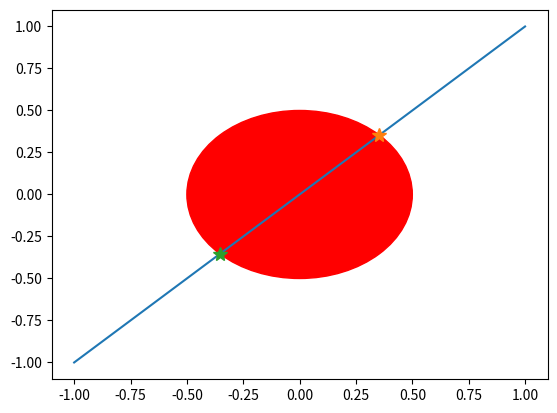

This chart was generated by the following Python code:
import numpy as np


class Circle(object):
    """
        Create a circle from a centre and radius
    """
    def __init__(self, x0: float, y0: float, r: float):
        """
            Initialise the object and create the circle
        """
        self.x0 = x0 # centre x
        self.y0 = y0 # centre y
        self.r = r # radiu

    def update_centre_by_delta(self, dX: float, dY: float):
        """
            Update the centre of the circle by a given amount
        """
        self.x0 += dX
        self.y0 += dY

class Arc(Circle):
    """
        Inherits circle but provides angular limits to create arc.
        0 rad is assumed to always be on the x-axis, therefore the arc
        will need to be rotated if it is on a moving body. Min is the limit in the anti-clockwise
        direction and max is the limit in the clockwise direction from the x-axis
    """
    def __init__(self, x0: float, y0: float, r: float, aMin: float, aMax: float, aInitRot: float):
        super().__init__(x0, y0, r) # initiale the 
        self.aMin = aMin # minimum angle
        self.aMax = aMax # maximum angle
        self.aRot = aInitRot # alignment of the x-axis
        self.aRotOrig = self.aRot # original angle

    def update_orientation_by_detla(self, daRot: float):
        """
            Update the x-axis rotation by a given delta
        """
        self.aRot += daRot

    def reset_orientaion(self, aRotUpdate: float = None):
        """
            Reset the rotation of the x-axis. If None then back to the original.
            Else to the new angle provided
        """
        if aRotUpdate is None:
            self.aRot = self.aRotOrig
        else:
            self.aRot = aRotUpdate

class Line(object):
    """
        Create a line segment from two 2D points and provide some useful functions and properties
    """

    def __init__(self, p1: tuple, p2: tuple):
        """
            Initialise the object and create the line
        """
        self.x1 = p1[0]
        self.x2 = p2[0]
        self.y1 = p1[1]
        self.y2 = p2[1]
        self.p1 = np.array([self.x1, self.y1])
        self.p2 = np.array([self.x2, self.y2])
        self.v = np.array([self.x2 - self.x1, self.y2 - self.y1])
        self.v_hat = self.get_unit_vector(self.v)

    def get_unit_vector(self, v):
        """
            Calculate the unit vector from p1 to p2
        """
        return v / np.linalg.norm(v)

    
#### LINE SEG LINE SEG FUNCTION ####
def check_for_intersection_lineseg_lineseg(l1: Line, l2: Line, l2_is_ray: bool = False):
    """
        Returns true if the line provided intersects with provided second line. Logic for the case where l2 is simply a ray
    """
    # calculate the Bezier parameters
    t = calc_t_lineseg_lineseg(l1, l2)
    u = calc_u_lineseg_lineseg(l1, l2)
    if t is None or u is None:
        return False, None
    else:
        # return the check
        if l2_is_ray:
            if (0 <= t <= 1) and (u >= 0):
                return True, t
            else:
                return False, None
        else:
            if (0 <= t <= 1) and (0 <= u <= 1):
                return True, t
            else:
                return False, None

    
def get_intersection_point_lineseg_lineseg(l1: Line, l2: Line, l2_is_ray: bool = False):
    """
        Return the point of intersection between the two lines. If they do not intersect then None is returned
    """
    do_intersect, t = check_for_intersection_lineseg_lineseg(l1, l2, l2_is_ray = l2_is_ray)
    if do_intersect:
        return l1.p1 + t * l1.v
    else:
        return None

def calc_t_lineseg_lineseg(l1: Line, l2: Line):
    """
        Caclulate the Bezier parameter for line 1 (self)
    """
    n = (l1.x1 - l2.x1) * (l2.y1 - l2.y2) - (l1.y1 - l2.y1) * (l2.x1 - l2.x2)
    d = (l1.x1 - l1.x2) * (l2.y1 - l2.y2) - (l1. y1 - l1.y2) * (l2.x1 - l2.x2)
    print(n,d)
    if d == 0:
        return None
    else:
        return n / d

    
def calc_u_lineseg_lineseg(l1: Line, l2: Line):
    """
        Calculate the Bezier parameter for line 2
    """
    n = (l1.x1 - l1.x2) * (l1.y1 - l2.y1) - (l1.y1 - l1.y2) * (l1.x1 - l2.x1)
    d = (l1.x1 - l1.x2) * (l2.y1 - l2.y2) - (l1.y1 - l1.y2) * (l2.x1 - l2.x2)
    print(n,d)
    if d == None:
        return None
    else:
        return -1 * n / d

#### LINE SEG ARC SEG FUNCTIONS ####
def get_intersection_point_lineseg_arcseg(l: Line, a: Arc):
    """
        Return the intersection between a line segment and an arc segment. If they do not intersect then None is returned
    """
    ps = get_intersection_point_lineseg_circle(l, a)

    if p is None:
        return None
    else:
        for p in ps:        
            theta = np.arcsin(p[0]/a.r) - a.aRot # account for x-axis alignment
            if a.aMin <= theta <= a.aMax:
                # return the point, it lies on our arc. Note if it intersects more than once the nonly the first will be returned
                return p
        # No points have satified our arc
        return None
            
#### LINE SEG CIRLE FUNCTIONS ####
def get_intersection_point_lineseg_circle(l: Line, c):
    """
        Return the intersection between a line segment and a circle. If they do not intersect then None is returned
    """
    do_intersect, ts = check_for_intersection_lineseg_circle(l, c)

    if do_intersect:
        ps = []
        for t in ts:
            ps.append(l.p1 + t * l.v)
        return ps
    else:
        return None

def check_for_intersection_lineseg_circle(l: Line, c):
    """
        Check for an intersection between a line segment and a circle.
        solves for t, where:
        Line Seg:
            x = x1 + t(x2 - x1)
            y = y1 + t(y2 - y1)
        Circle:
            (x - x0)**2 + (y - y0)**2 = r**2

        I've probably F****d up the substition and rearragnement to calc the coefficients
    """
    # need to solve a quadratic
    coeff = [0,0,0]
    # t**2
    coeff[0] = (l.x2**2 - 2 * l.x2 * l.x1 + l.x1**2 + l.y2**2 - 2 * l.y2 * l.y1 + l.y1**2)
    # t
    coeff[1] = (2 * l.x2 * l.x1 - 2 * l.x2 * c.x0 - 2 * l.x1**2 + 2 * l.x1 * c.x0 + 2 * l.y2 * l.y1 - 2 * l.y2 * c.y0 - 2 * l.y1**2 + 2 * l.y1 * c.y0)
    # const
    coeff[2] = (l.x1**2 - 2 * c.y0 * l.x1 + c.x0**2 + l.y1**2 - 2 * c.y0 * l.y1 + c.y0**2 - c.r**2)

    ts_temp =  np.roots(coeff)
    print(ts_temp)
    if not np.isreal(ts_temp).all():
        # roots are complex
        return False, None
    else:
        ts = []
        do_intersect = False
        # check the roots lie within 0 to 1
        for t in ts_temp:
            if 0 <= t <= 1:
                ts.append(t)
                do_intersect = True
        if do_intersect:
            # roots are real and at least one lies on the line segment
            return do_intersect, ts
        else:
            # roots were real but they didn't lie on the line segment
            return do_intersect, None

if __name__ == "__main__":
    l1 = Line((-1,-1),(1,1))
    c = Circle(0, 0, 0.5)

    import matplotlib.pyplot as plt
    fig, ax = plt.subplots()

    ax.plot([l1.x1, l1.x2],[l1.y1,l1.y2])
    circle1 = plt.Circle((c.x0,c.y0),c.r,color='r',fill=True)
    ax.add_artist(circle1)
    ps = get_intersection_point_lineseg_circle(l1,c)
    if ps is not None:
        for p in ps:
            ax.plot(p[0],p[1],'*',markersize=10)
    plt.show()
